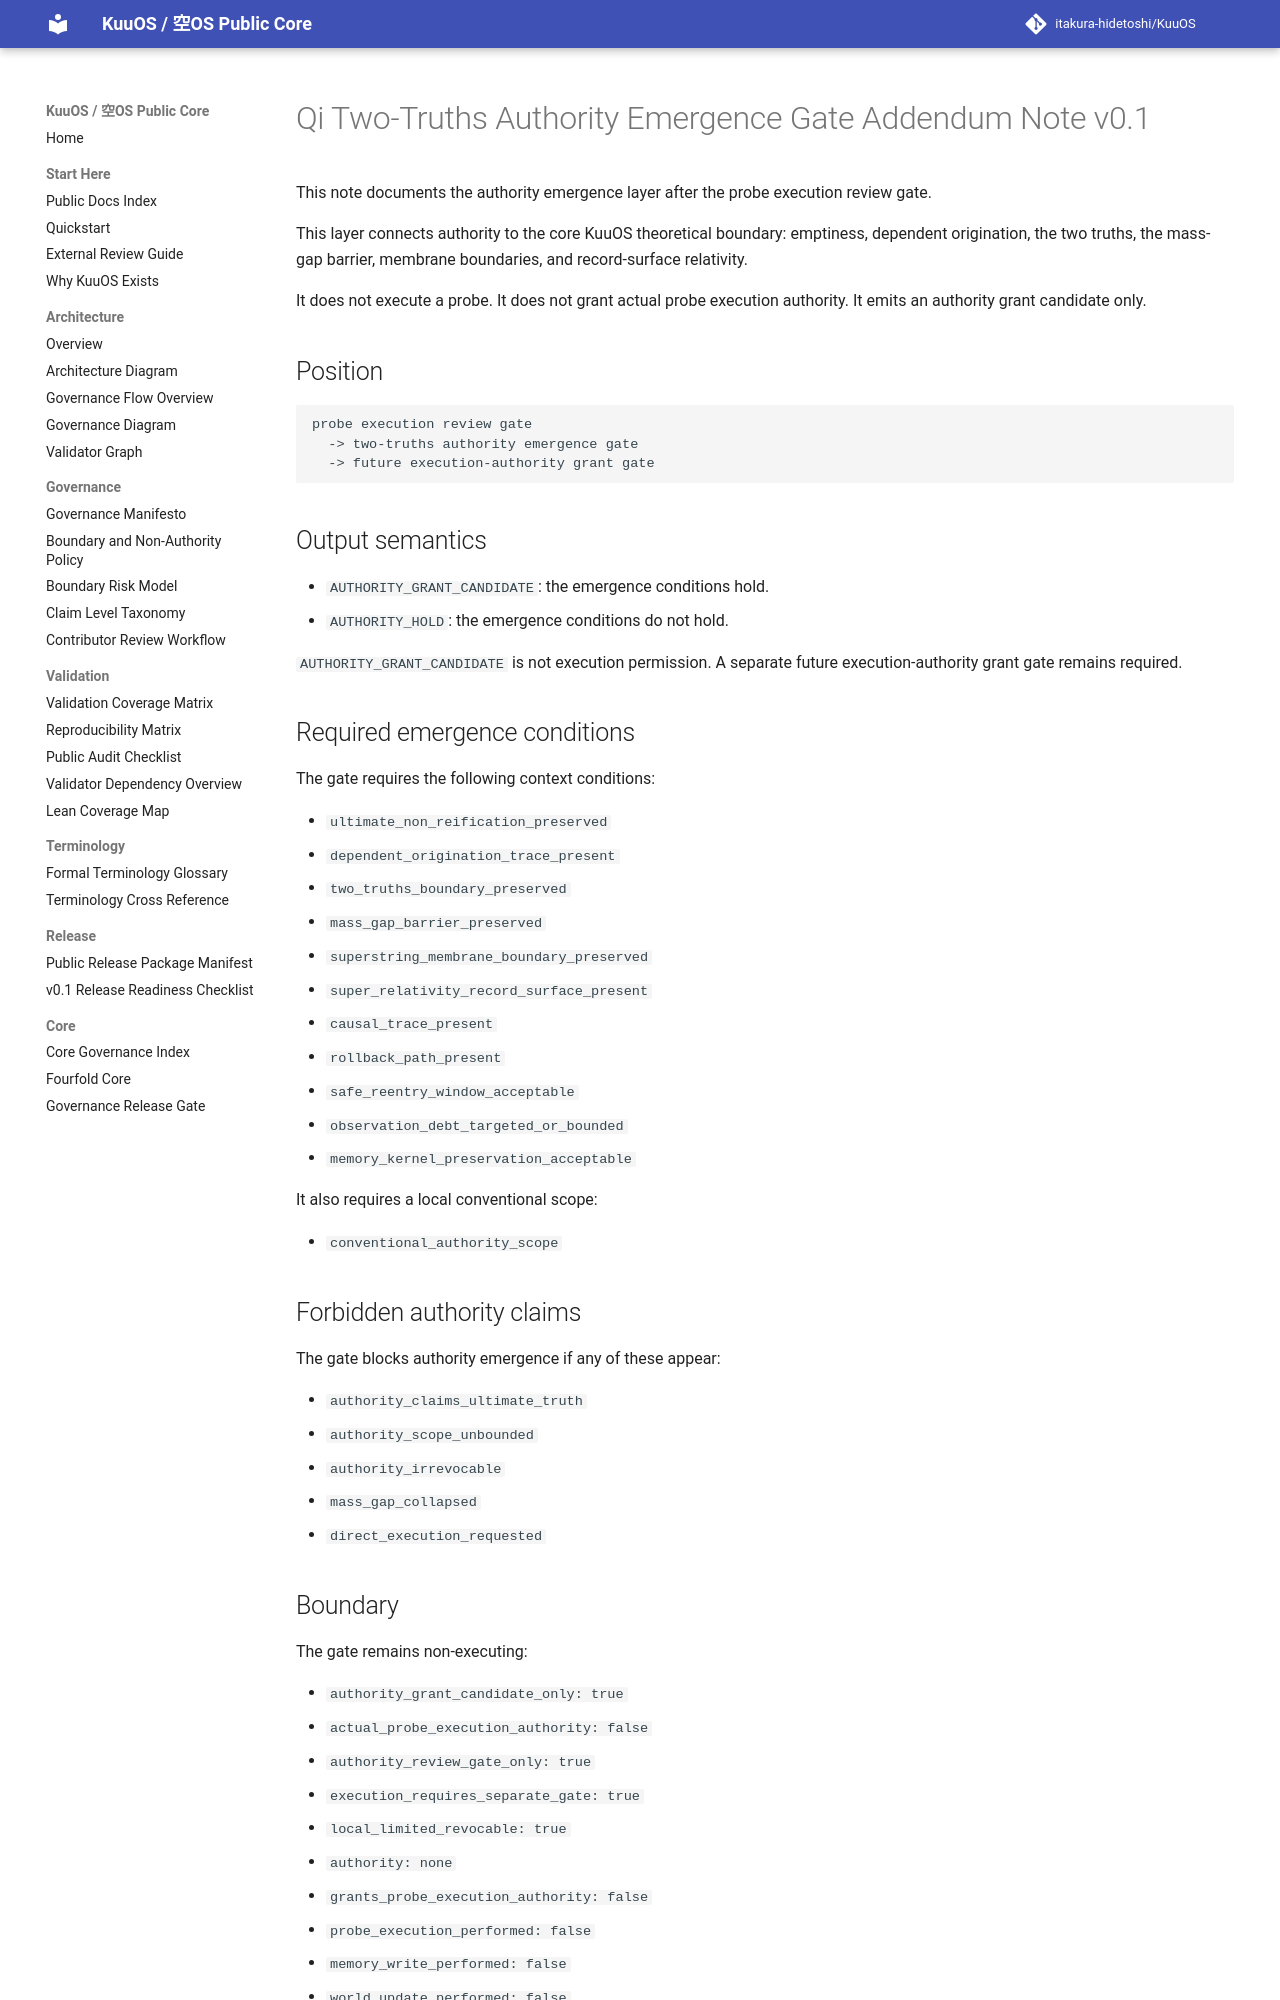

repository: itakura-hidetoshi/KuuOS · page: qi_two_truths_authority_emergence_gate_addendum_note_v0_1/index.html · generator: mkdocs

# Qi Two-Truths Authority Emergence Gate Addendum Note v0.1

This note documents the authority emergence layer after the probe execution review gate.

This layer connects authority to the core KuuOS theoretical boundary: emptiness, dependent origination, the two truths, the mass-gap barrier, membrane boundaries, and record-surface relativity.

It does not execute a probe.
It does not grant actual probe execution authority.
It emits an authority grant candidate only.

## Position

```text
probe execution review gate
  -> two-truths authority emergence gate
  -> future execution-authority grant gate
```

## Output semantics

- `AUTHORITY_GRANT_CANDIDATE`: the emergence conditions hold.
- `AUTHORITY_HOLD`: the emergence conditions do not hold.

`AUTHORITY_GRANT_CANDIDATE` is not execution permission.
A separate future execution-authority grant gate remains required.

## Required emergence conditions

The gate requires the following context conditions:

- `ultimate_non_reification_preserved`
- `dependent_origination_trace_present`
- `two_truths_boundary_preserved`
- `mass_gap_barrier_preserved`
- `superstring_membrane_boundary_preserved`
- `super_relativity_record_surface_present`
- `causal_trace_present`
- `rollback_path_present`
- `safe_reentry_window_acceptable`
- `observation_debt_targeted_or_bounded`
- `memory_kernel_preservation_acceptable`

It also requires a local conventional scope:

- `conventional_authority_scope`

## Forbidden authority claims

The gate blocks authority emergence if any of these appear:

- `authority_claims_ultimate_truth`
- `authority_scope_unbounded`
- `authority_irrevocable`
- `mass_gap_collapsed`
- `direct_execution_requested`

## Boundary

The gate remains non-executing:

- `authority_grant_candidate_only: true`
- `actual_probe_execution_authority: false`
- `authority_review_gate_only: true`
- `execution_requires_separate_gate: true`
- `local_limited_revocable: true`
- `authority: none`
- `grants_probe_execution_authority: false`
- `probe_execution_performed: false`
- `memory_write_performed: false`
- `world_update_performed: false`
